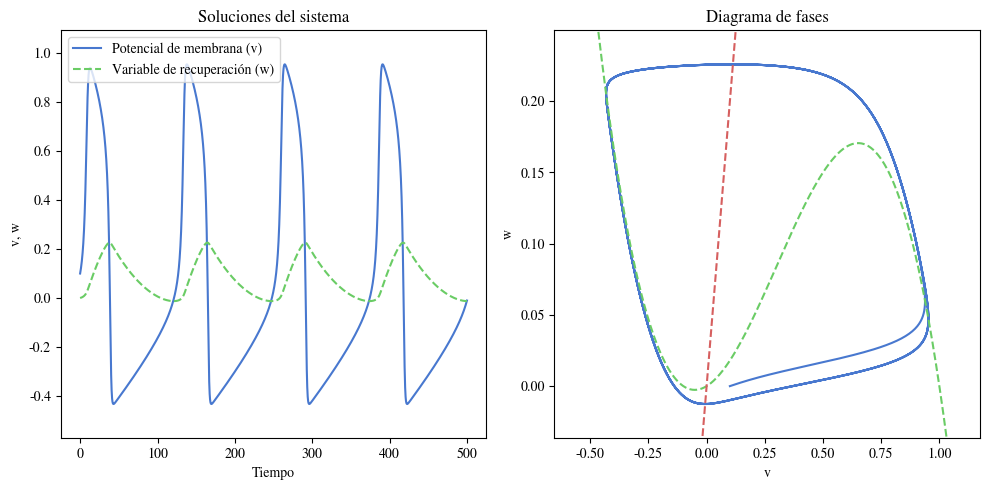
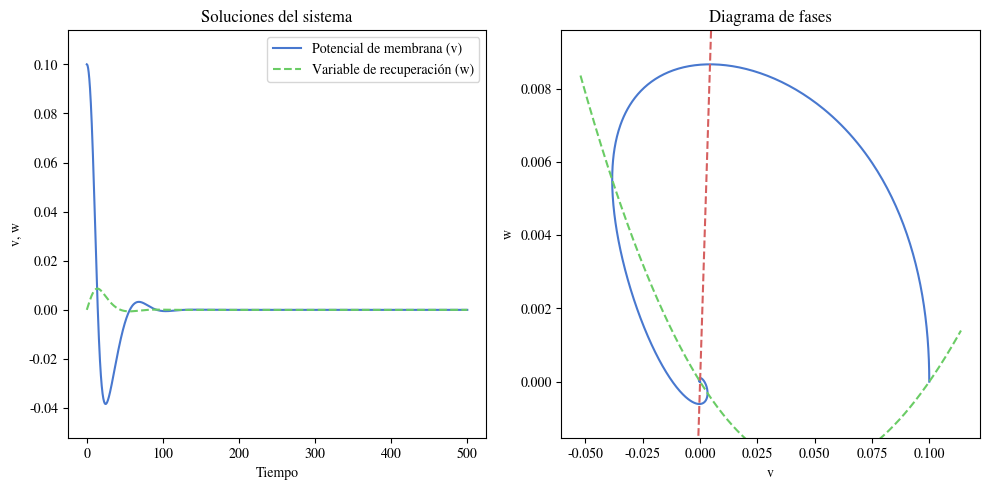
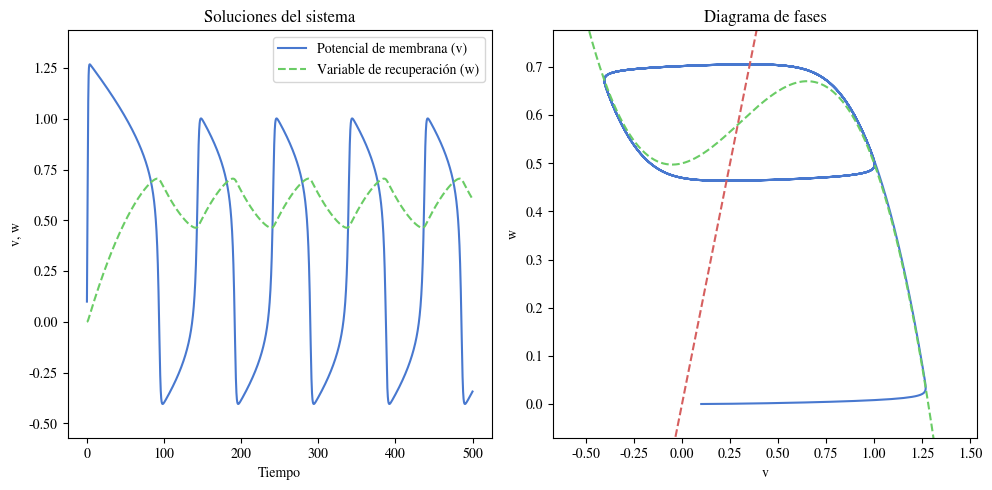

Here is the Python script that generated these plots, in order:
import numpy as np
import matplotlib.pyplot as plt

gamma = 0.5
epsilon = 0.01


def f(v, w, a, I):
    dvdt = v * (v - a) * (1 - v) - w + I
    dwdt = epsilon * (v - gamma * w)
    return dvdt, dwdt


def rk4_step(v, w, dt, a, I):
    dv1, dw1 = f(v, w, a, I)
    k1_v = dv1 * dt
    k1_w = dw1 * dt

    dv2, dw2 = f(v + 0.5 * k1_v, w + 0.5 * k1_w, a, I)
    k2_v = dv2 * dt
    k2_w = dw2 * dt

    dv3, dw3 = f(v + 0.5 * k2_v, w + 0.5 * k2_w, a, I)
    k3_v = dv3 * dt
    k3_w = dw3 * dt

    dv4, dw4 = f(v + k3_v, w + k3_w, a, I)
    k4_v = dv4 * dt
    k4_w = dw4 * dt

    v_next = v + (k1_v + 2 * k2_v + 2 * k3_v + k4_v) / 6
    w_next = w + (k1_w + 2 * k2_w + 2 * k3_w + k4_w) / 6

    return v_next, w_next


def simulate_system(t_max, dt, a, I):
    t = np.arange(0, t_max, dt)
    v = np.zeros(len(t))
    w = np.zeros(len(t))

    v[0] = 0.1
    w[0] = 0

    for i in range(1, len(t)):
        v[i], w[i] = rk4_step(v[i - 1], w[i - 1], dt, a, I)

    return t, v, w


def plot_simulation(t, v, w, a, I, sim_number):
    plt.style.use('seaborn-v0_8-muted')

    plt.rcParams['mathtext.fontset'] = 'stix'
    plt.rcParams['font.family'] = 'STIXGeneral'

    fig, (ax1, ax2) = plt.subplots(1, 2, figsize=(10, 5))

    ax1.plot(t, v, label='Potencial de membrana (v)')
    ax1.plot(t, w, label='Variable de recuperación (w)', ls="--")
    ax1.set_title(f'Soluciones del sistema')
    ax1.set_xlabel('Tiempo')
    ax1.set_ylabel('v, w')
    ax1.legend()

    v_min, v_max = np.min(v), np.max(v)
    w_min, w_max = np.min(w), np.max(w)

    margin = 0.1 * (v_max - v_min)
    ax1.set_ylim(min(v_min, w_min) - margin, max(v_max, w_max) + margin)

    ax2.plot(v, w, label='Trayectoria')

    v_vals = np.linspace(v_min - margin, v_max + margin, 500)

    # Nullcline dv/dt = 0
    w_nullcline_v = v_vals * (v_vals - a) * (1 - v_vals) + I
    ax2.plot(v_vals, w_nullcline_v, label=r'$\frac{dv}{dt} = 0$', linestyle='--')

    # Nullcline dw/dt = 0
    w_nullcline_w = v_vals / gamma
    ax2.plot(v_vals, w_nullcline_w, label=r'$\frac{dw}{dt} = 0$', linestyle='--')

    """V, W = np.meshgrid(np.linspace(min(v), max(v), 15),
                       np.linspace(min(w), max(w), 15))
    dv, dw = f(V, W, a, I)
    ax2.quiver(V, W, dv, dw, color='gray', alpha=0.5)"""

    #ax2.axhline(y=0, color='black', linestyle=(0, (3, 1, 1, 1, 1, 1)), alpha=0.5)
    #ax2.axvline(x=0, color='black', linestyle=(0, (3, 1, 1, 1, 1, 1)), alpha=0.5)

    ax2.set_title(f'Diagrama de fases')
    ax2.set_xlabel('v')
    ax2.set_ylabel('w')

    margin_w = 0.1 * (np.max(w) - np.min(w))
    ax2.set_ylim(np.min(w) - margin_w, np.max(w) + margin_w)

    fig.tight_layout()

    fig.savefig('simulation_' + str(sim_number) + '.png')

    fig.show()


t_max = 500
dt = 0.1

# Simulación 1
a1 = -0.1
I1 = 0.0
t1, v1, w1 = simulate_system(t_max=t_max, dt=dt, a=a1, I=I1)

# Simulación 2
a2 = 0.1
I2 = 0.0
t2, v2, w2 = simulate_system(t_max=t_max, dt=dt, a=a2, I=I2)

# Simulación 3
a3 = -0.1
I3 = 0.5
t3, v3, w3 = simulate_system(t_max=t_max, dt=dt, a=a3, I=I3)

plot_simulation(t1, v1, w1, a1, I1, sim_number=1)
plot_simulation(t2, v2, w2, a2, I2, sim_number=2)
plot_simulation(t3, v3, w3, a3, I3, sim_number=3)
